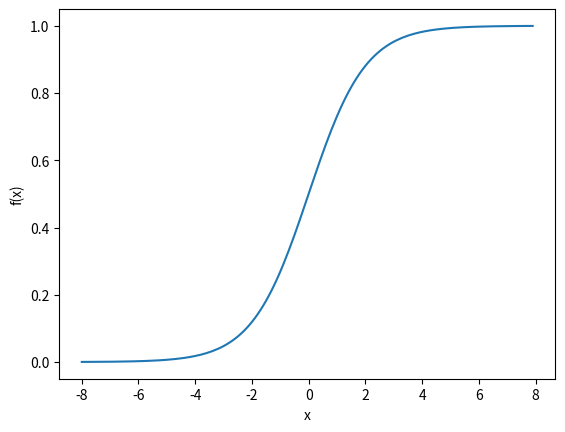

Write the Python code that produced this figure.
# This is a basic representation of the sigmoid function
    # As can be observed, it is not a step function meaning that it doesn't immediately transition from
    # 0 to 1. Rather, there is a gradual shift. To be able to use this to fire a neuron, we need to
    # manipulate it a little bit

import matplotlib.pylab as plt
import numpy as np
x = np.arange(-8, 8, 0.1)
f = 1 / (1 + np.exp(-x))
plt.plot(x, f)
plt.xlabel('x')
plt.ylabel('f(x)')
plt.show()
